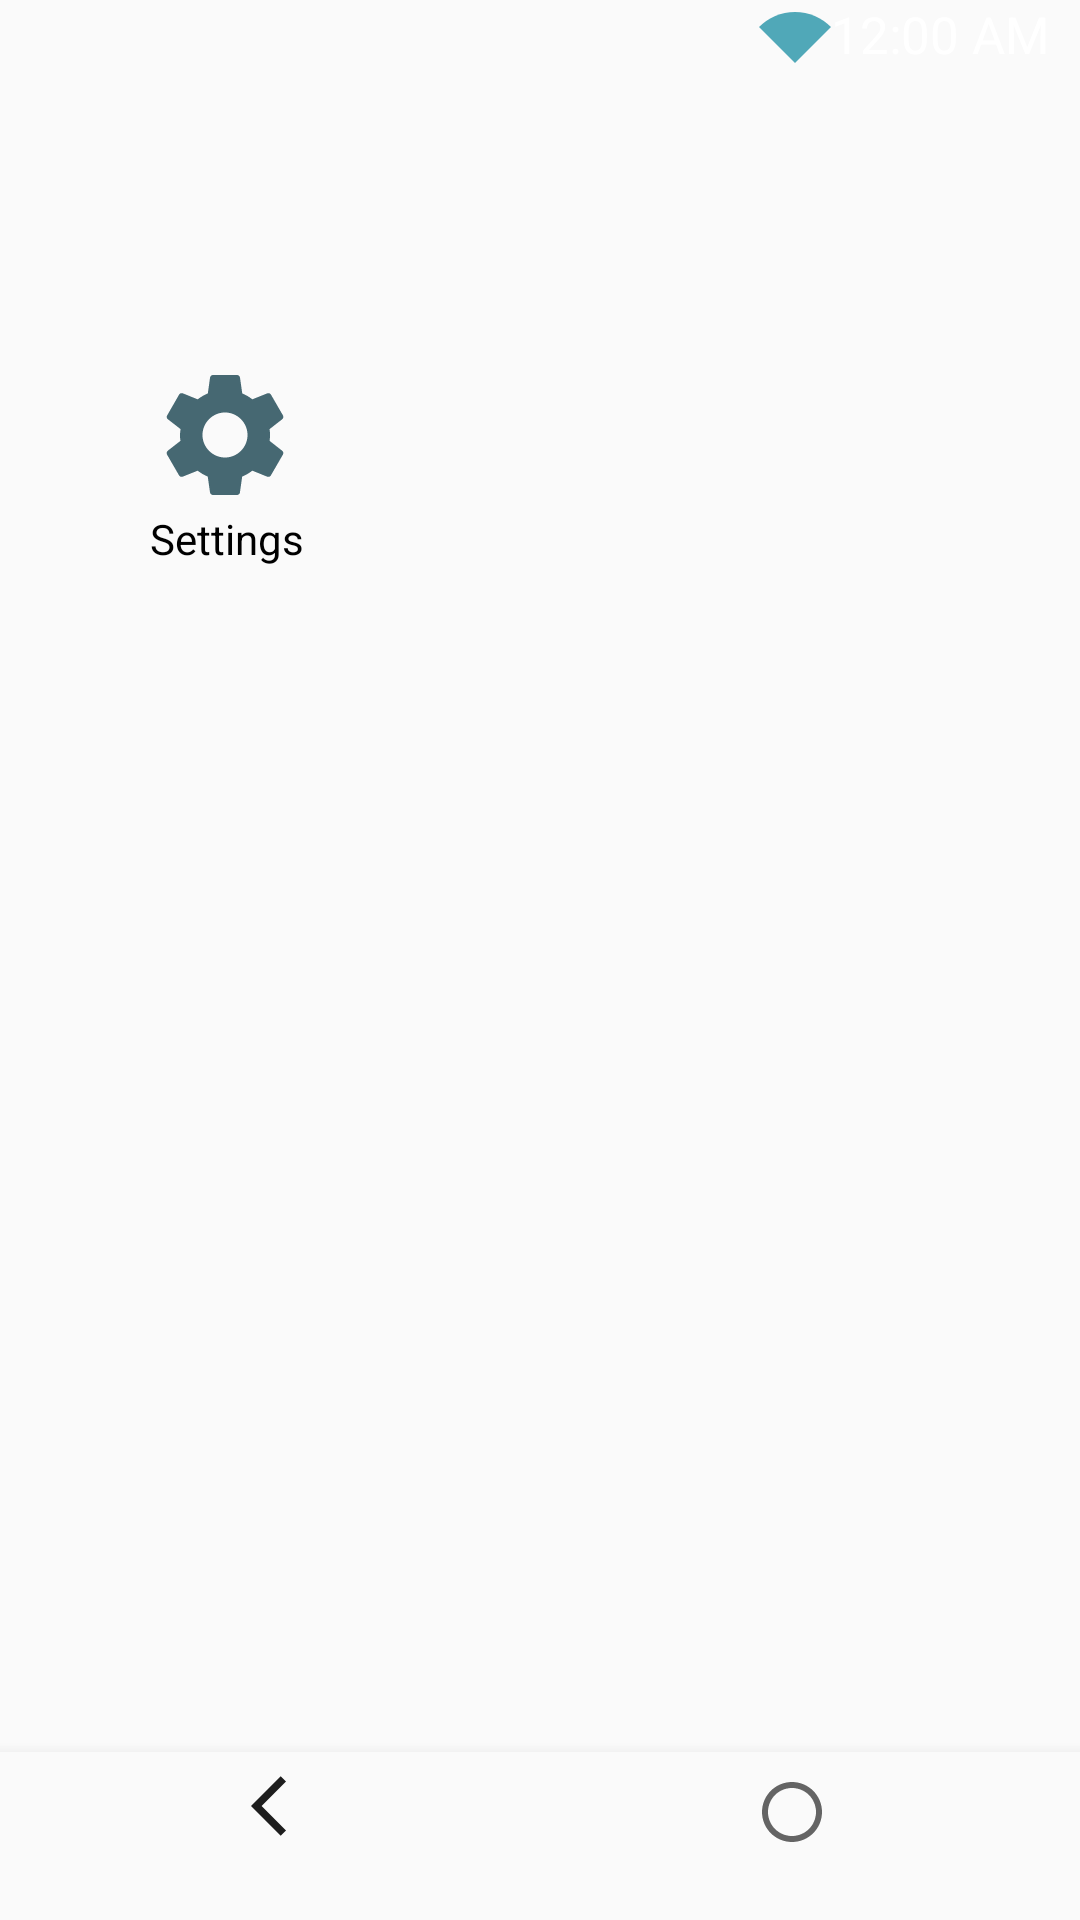

Reconstruct the res/layout file that produces this screen, plus the resources it refers to.
<!-- AndroidManifest.xml: application theme Theme.Basic_launcher. -->
<!-- res/layout/activity_main.xml -->
<?xml version="1.0" encoding="utf-8"?>
<RelativeLayout xmlns:android="http://schemas.android.com/apk/res/android"
    xmlns:app="http://schemas.android.com/apk/res-auto"
    android:layout_width="match_parent"
    android:layout_height="match_parent"
    android:id="@+id/launcher">
    <HorizontalScrollView
        android:layout_width="match_parent"
        android:layout_height="wrap_content">
        <LinearLayout
            android:layout_width="wrap_content"
            android:layout_height="wrap_content"
            android:layout_gravity="end"
            android:layout_marginEnd="10dp"
            android:orientation="horizontal">
            <ImageView
                android:id="@+id/WifiIcon"
                android:layout_width="wrap_content"
                android:layout_height="wrap_content"
                android:src="@drawable/wifi"/>
         <TextView
             android:id="@+id/TvTime"
             android:layout_width="wrap_content"
             android:layout_height="wrap_content"
             android:inputType="time"
             android:textColor="@color/black" />
            <DigitalClock
                android:id="@+id/DtClock"
                android:layout_width="match_parent"
                android:layout_height="wrap_content"
                android:gravity="center"
                android:textColor="@color/white"
                android:textSize="17sp" />

            </LinearLayout>
        </HorizontalScrollView>


    <LinearLayout
        android:layout_width="wrap_content"
        android:layout_height="wrap_content"
        android:layout_marginTop="120dp"
        android:layout_marginStart="50dp"
        android:orientation="vertical">

        <androidx.constraintlayout.utils.widget.ImageFilterView
            android:id="@+id/imageFilterView"
            android:layout_width="50dp"
            android:layout_height="50dp"
            app:srcCompat="@drawable/settings" />
        <TextView
            android:id="@+id/tvSetting"
            android:layout_width="wrap_content"
            android:layout_height="wrap_content"
            android:text="Settings"
            android:textColor="@color/black"
            android:layout_gravity="center"/>
    </LinearLayout>

    <com.google.android.material.bottomnavigation.BottomNavigationView
        android:layout_width="match_parent"
        android:layout_height="wrap_content"
        android:layout_alignParentBottom="true"
        android:background="?android:attr/windowBackground"
        app:menu="@menu/home_menu"
        android:id="@+id/BtnNavi_View"/>
</RelativeLayout>
<!-- resources referenced by this layout -->
<resources>
  <!-- drawable settings (drawable) -->
  <vector android:height="24dp" android:tint="#466872"
      android:viewportHeight="24" android:viewportWidth="24"
      android:width="24dp" xmlns:android="http://schemas.android.com/apk/res/android">
      <path android:fillColor="@android:color/white" android:pathData="M19.14,12.94c0.04,-0.3 0.06,-0.61 0.06,-0.94c0,-0.32 -0.02,-0.64 -0.07,-0.94l2.03,-1.58c0.18,-0.14 0.23,-0.41 0.12,-0.61l-1.92,-3.32c-0.12,-0.22 -0.37,-0.29 -0.59,-0.22l-2.39,0.96c-0.5,-0.38 -1.03,-0.7 -1.62,-0.94L14.4,2.81c-0.04,-0.24 -0.24,-0.41 -0.48,-0.41h-3.84c-0.24,0 -0.43,0.17 -0.47,0.41L9.25,5.35C8.66,5.59 8.12,5.92 7.63,6.29L5.24,5.33c-0.22,-0.08 -0.47,0 -0.59,0.22L2.74,8.87C2.62,9.08 2.66,9.34 2.86,9.48l2.03,1.58C4.84,11.36 4.8,11.69 4.8,12s0.02,0.64 0.07,0.94l-2.03,1.58c-0.18,0.14 -0.23,0.41 -0.12,0.61l1.92,3.32c0.12,0.22 0.37,0.29 0.59,0.22l2.39,-0.96c0.5,0.38 1.03,0.7 1.62,0.94l0.36,2.54c0.05,0.24 0.24,0.41 0.48,0.41h3.84c0.24,0 0.44,-0.17 0.47,-0.41l0.36,-2.54c0.59,-0.24 1.13,-0.56 1.62,-0.94l2.39,0.96c0.22,0.08 0.47,0 0.59,-0.22l1.92,-3.32c0.12,-0.22 0.07,-0.47 -0.12,-0.61L19.14,12.94zM12,15.6c-1.98,0 -3.6,-1.62 -3.6,-3.6s1.62,-3.6 3.6,-3.6s3.6,1.62 3.6,3.6S13.98,15.6 12,15.6z"/>
  </vector>
  <!-- drawable wifi (drawable) -->
  <vector android:height="24dp" android:tint="#50A8B8"
      android:viewportHeight="24" android:viewportWidth="24"
      android:width="24dp" xmlns:android="http://schemas.android.com/apk/res/android">
      <path android:fillColor="@android:color/white" android:pathData="M12,4C7.31,4 3.07,5.9 0,8.98L12,21L24,8.98C20.93,5.9 16.69,4 12,4z"/>
  </vector>
  <style name="Theme.Basic_launcher." parent="Theme.AppCompat.DayNight.DarkActionBar">
          <item name="colorPrimary">#1E1E1E</item>
          <item name="colorPrimaryVariant">@color/white</item>
          <item name="colorOnPrimary">#00838F</item>
          <item name="colorAccent">#DD2F2F</item>
      </style>
  <!-- not gathered from this repository: default colours our renderer supplied (Android Studio template values) -->
  <color name="black">#FF000000</color>
  <color name="white">#FFFFFFFF</color>
</resources>
